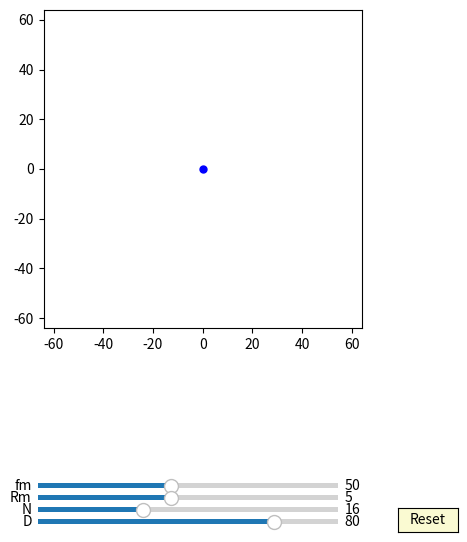

Generate this figure with matplotlib:
import numpy as np
import matplotlib.pyplot as plt
import matplotlib.animation as animation
from matplotlib.widgets import Slider, Button

interval = 50 # ms, time between animation frames

fig, ax = plt.subplots(figsize=(6,6))
plt.subplots_adjust(left=0.15, bottom=0.35)

ax.set_aspect('equal')
plt.xlim(-1.6*40,1.6*40)
plt.ylim(-1.6*40,1.6*40)
#plt.grid()
t = np.linspace(0, 2*np.pi, 4096*2)
delta = 1


##inner pinD:
inner_pinD, = ax.plot([0],[0],'b-')
d0, = ax.plot([0],[0],'k-', lw=2)
dotD, = ax.plot([0],[0], 'bo', ms=5)

def update_inner_pinD(n1,D,Rm ,phi):
    RD=D/2
    n = (n1) * 2 +1
    rm = (RD/(n))   
    x0 = Rm*np.sin(t)
    y0 = Rm*np.cos(t)
    d0.set_data(x0,y0)

    x = (Rm+2*rm)*np.cos(t)+2*rm*np.cos(phi)
    y = (Rm+2*rm)*np.sin(t)+2*rm*np.sin(phi)
    inner_pinD.set_data(x,y)
    
    x1 = (Rm+2*rm)*np.cos(phi+np.pi)+2*rm*np.cos(phi)
    y1 = (Rm+2*rm)*np.sin(phi+np.pi)+2*rm*np.sin(phi)
    dotD.set_data(x1, y1)


##hypocycloidA:
num_hypocycloidA = 50
hypocycloidA = [ax.plot([0],[0],'b-')[0] for n in range(num_hypocycloidA)]
num_hypocycloidA1 = 50
hypocycloidA1 = [ax.plot([0],[0],'b-')[0] for n in range(num_hypocycloidA1)]

def hypocycloidA_init():
    for eh in hypocycloidA:
        eh.set_data([0], [0])
    for eh in hypocycloidA1:
        eh.set_data([0], [0])


def update_hypocycloidA(n1,D,phis):
    RD=D/2
    n = (n1) * 2 +1
    rc = (n-1)*(RD/(n))
    rm = (RD/(n))
     
    t1 = np.linspace(0, 2*np.pi/(n-1), 2000)
    t2 = np.linspace(-2*np.pi/(n-1), 0, 2000)

    for i in range(int((n-1)/2)):
        xa = (RD)*np.cos(t1)-rm*np.cos((rc+rm)/rm*t1)
        ya = (RD)*np.sin(t1)-rm*np.sin((rc+rm)/rm*t1)
        x = (xa )*np.cos(-phis/((n-1)/2) -np.pi/(n-1) - (4*i)*np.pi/(n-1))-(ya )*np.sin(-phis/((n-1)/2) -np.pi/(n-1) - (4*i)*np.pi/(n-1))  + 2*rm*np.cos(phis)
        y = (xa )*np.sin(-phis/((n-1)/2) -np.pi/(n-1) - (4*i)*np.pi/(n-1))+(ya )*np.cos(-phis/((n-1)/2) -np.pi/(n-1) - (4*i)*np.pi/(n-1))  + 2*rm*np.sin(phis)
        hypocycloidA[i].set_data(x,y)

        xa1 = (rc-rm)*np.cos(t2)+rm*np.cos((n-2)*t2)
        ya1 = (rc-rm)*np.sin(t2)-rm*np.sin((n-2)*t2) 
        x1 = (xa1 )*np.cos(-phis/((n-1)/2) -np.pi/(n-1) + (4*i)*np.pi/(n-1))-(ya1 )*np.sin(-phis/((n-1)/2) -np.pi/(n-1) + (4*i)*np.pi/(n-1))  + 2*rm*np.cos(phis)
        y1 = (xa1 )*np.sin(-phis/((n-1)/2) -np.pi/(n-1) + (4*i)*np.pi/(n-1))+(ya1 )*np.cos(-phis/((n-1)/2) -np.pi/(n-1) + (4*i)*np.pi/(n-1))  + 2*rm*np.sin(phis)    
        hypocycloidA1[i].set_data(x1,y1)


##hypocycloidB:
num_hypocycloidB = 50
hypocycloidB = [ax.plot([0],[0],'g-')[0] for n in range(num_hypocycloidB)]
num_hypocycloidB1 = 50
hypocycloidB1 = [ax.plot([0],[0],'g-')[0] for n in range(num_hypocycloidB1)]
def hypocycloidB_init():
    for eh in hypocycloidB:
        eh.set_data([0], [0])
    for eh in hypocycloidB1:
        eh.set_data([0], [0])

def update_hypocycloidB(n1,D, phis):
    RD=D/2
    n = (n1) * 2 +1
    rc = (n+1)*(RD/(n))
    rm = (RD/(n))

    t1 = np.linspace(-2*np.pi/(n+1), 0, 2000)
    t2 = np.linspace(0, 2*np.pi/(n+1), 2000)

    for i in range(int((n+1)/2)):    
        xa = (rc+rm)*np.cos(t1)-rm*np.cos((n+2)*t1)
        ya = (rc+rm)*np.sin(t1)-rm*np.sin((n+2)*t1)
        x = (xa )*np.cos( np.pi/(n+1) - (4*i)*np.pi/(n+1))-(ya )*np.sin( np.pi/(n+1) - (4*i)*np.pi/(n+1))  
        y = (xa )*np.sin( np.pi/(n+1) - (4*i)*np.pi/(n+1))+(ya )*np.cos( np.pi/(n+1) - (4*i)*np.pi/(n+1))    
        hypocycloidB[i].set_data(x,y)    

        xa1 = (rc-rm)*np.cos(t2)+rm*np.cos((n)*t2)
        ya1 = (rc-rm)*np.sin(t2)-rm*np.sin((n)*t2)
        x1 = (xa1 )*np.cos( np.pi/(n+1) - (4*i)*np.pi/(n+1))-(ya1 )*np.sin( np.pi/(n+1) - (4*i)*np.pi/(n+1))  
        y1 = (xa1 )*np.sin( np.pi/(n+1) - (4*i)*np.pi/(n+1))+(ya1 )*np.cos( np.pi/(n+1) - (4*i)*np.pi/(n+1))   
        hypocycloidB1[i].set_data(x1,y1)

axcolor = 'lightgoldenrodyellow'

ax_fm = plt.axes([0.25, 0.08, 0.5, 0.015], facecolor=axcolor)
ax_Rm = plt.axes([0.25, 0.06, 0.5, 0.015], facecolor=axcolor)
ax_N = plt.axes([0.25, 0.04, 0.5, 0.015], facecolor=axcolor)
ax_D = plt.axes([0.25, 0.02, 0.5, 0.015], facecolor=axcolor)


sli_fm = Slider(ax_fm, 'fm', 10, 100, valinit=50, valstep=delta)
sli_Rm = Slider(ax_Rm, 'Rm', 1, 10, valinit=5, valstep=delta)
sli_N = Slider(ax_N, 'N', 3, 40, valinit=16, valstep=delta)
sli_D = Slider(ax_D, 'D', 5, 100, valinit=80,valstep=delta)

def update(val):
    sfm = sli_Rm.val
    sRm = sli_Rm.val
    sN = sli_N.val
    sD = sli_D.val
    ax.set_xlim(-1.6*0.5*sD,1.6*0.5*sD)
    ax.set_ylim(-1.6*0.5*sD,1.6*0.5*sD)

sli_fm.on_changed(update)
sli_Rm.on_changed(update)
sli_N.on_changed(update)
sli_D.on_changed(update)

resetax = plt.axes([0.85, 0.01, 0.1, 0.04])
button = Button(resetax, 'Reset', color=axcolor, hovercolor='0.975')

def reset(event):
    sli_fm.reset()    
    sli_Rm.reset()
    sli_N.reset()
    sli_D.reset()

button.on_clicked(reset)

def animate(frame):
    sfm = sli_fm.val
    sRm = sli_Rm.val
    sN = sli_N.val
    sD = sli_D.val
    frame = frame+1
    phi = 2*np.pi*frame/sfm

    update_inner_pinD(sN,sD,sRm ,phi)

    hypocycloidA_init()
    update_hypocycloidA(sN,sD, phi)

    hypocycloidB_init()
    update_hypocycloidB(sN,sD, phi)
    fig.canvas.draw_idle()



ani = animation.FuncAnimation(fig, animate,frames=sli_fm.val*(sli_N.val-1), interval=interval)
dpi=100
plt.show()